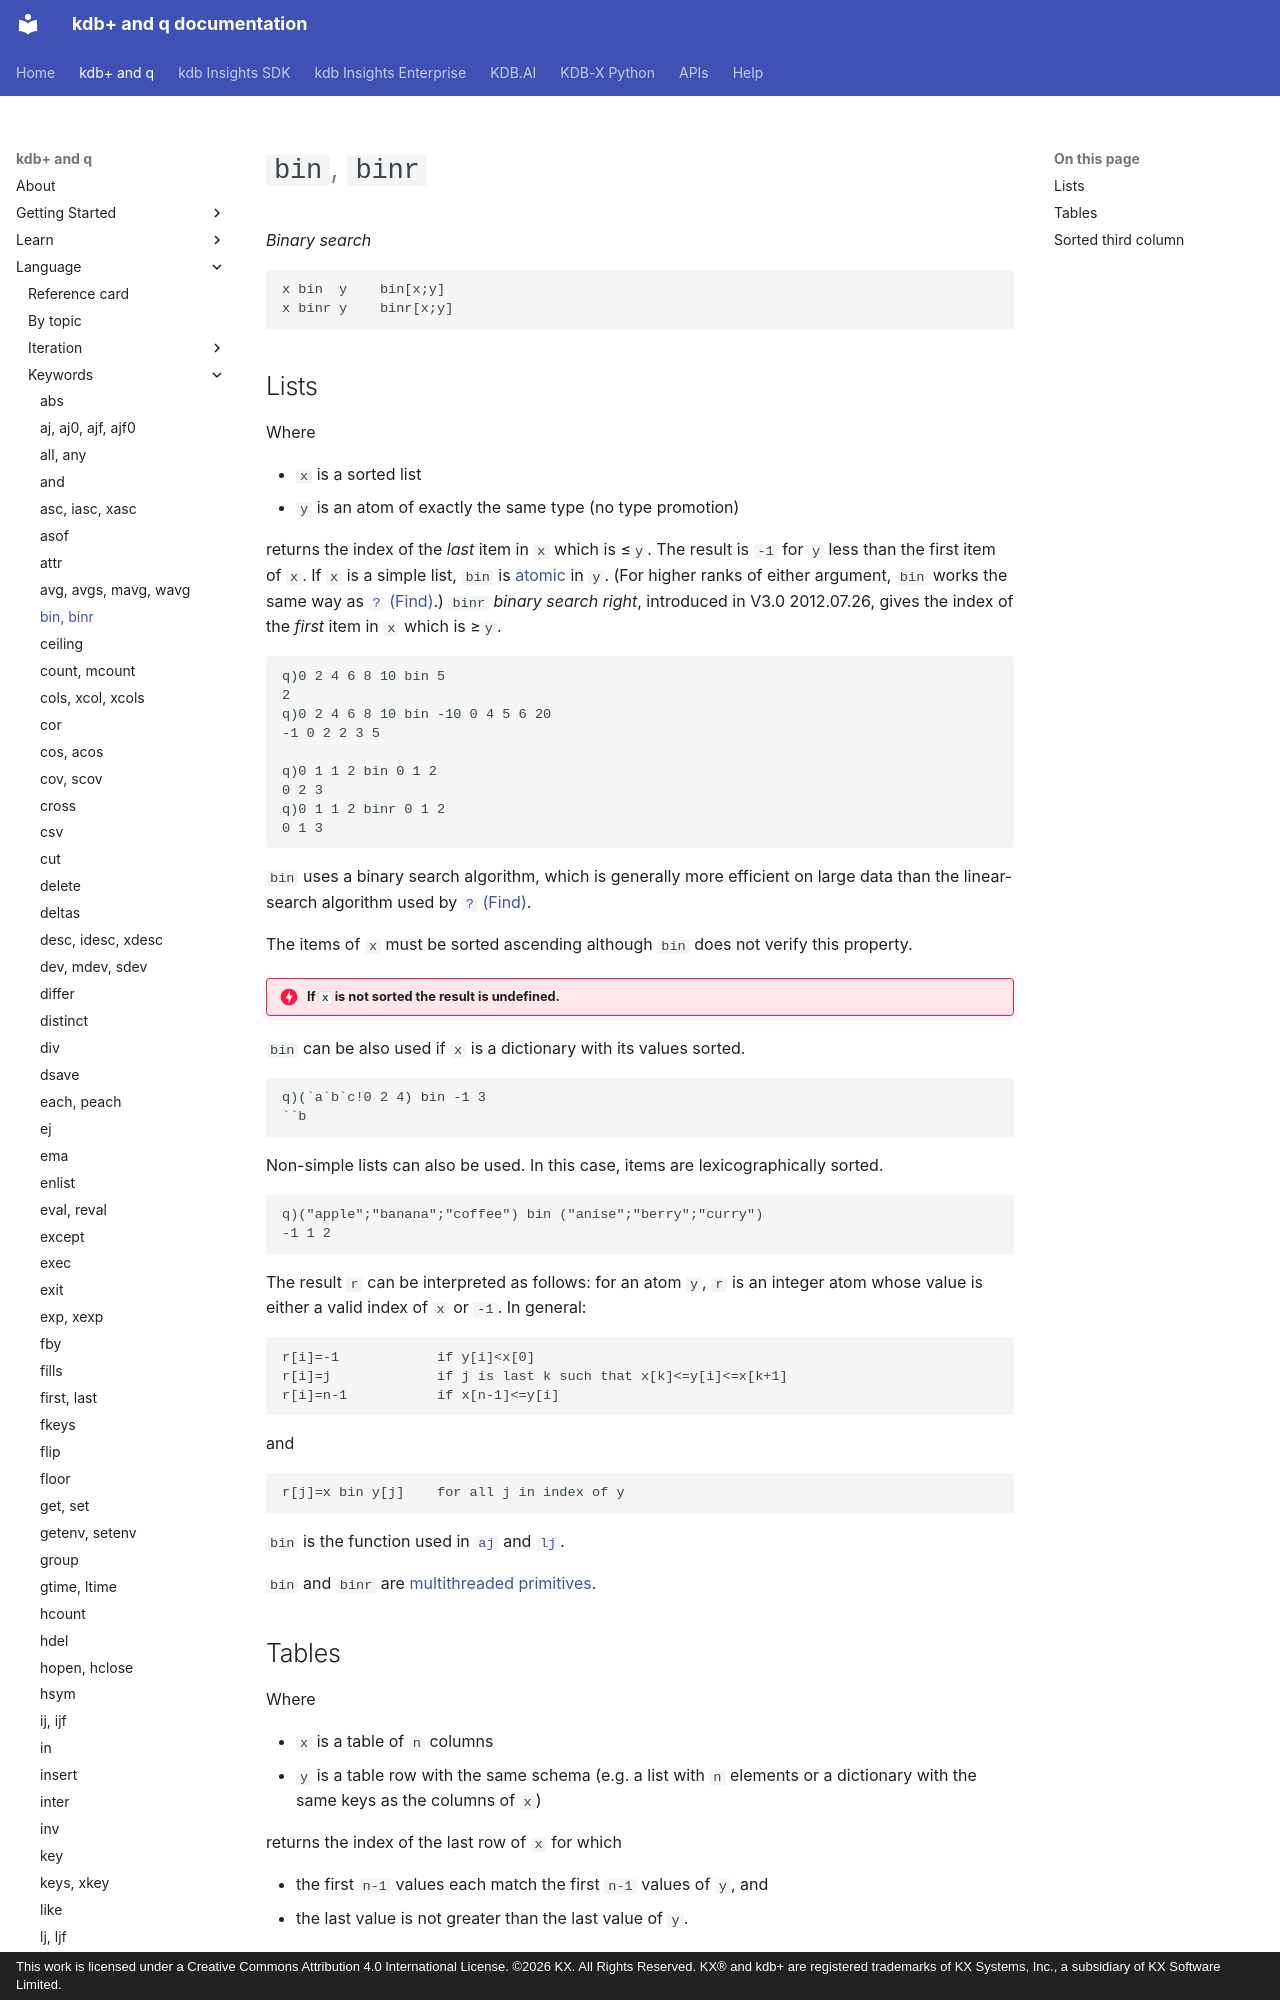

repository: KxSystems/docs · page: ref/bin/index.html · generator: mkdocs · copyright: This work is licensed under a Creative Commons Attribution 4.0 International License. ©2026 KX. All Rights Reserved. KX® and kdb+ are registered trademarks of KX Systems, Inc., a subsidiary of KX Software Limited.

---
title: bin, binr | Reference | kdb+ and q documentation
description: bin and binr are q keywords that perform binary searches.
keywords: bin, binr, kdb+, q, search, Find
---
# `bin`, `binr`

_Binary search_

```syntax
x bin  y    bin[x;y]
x binr y    binr[x;y]
```
